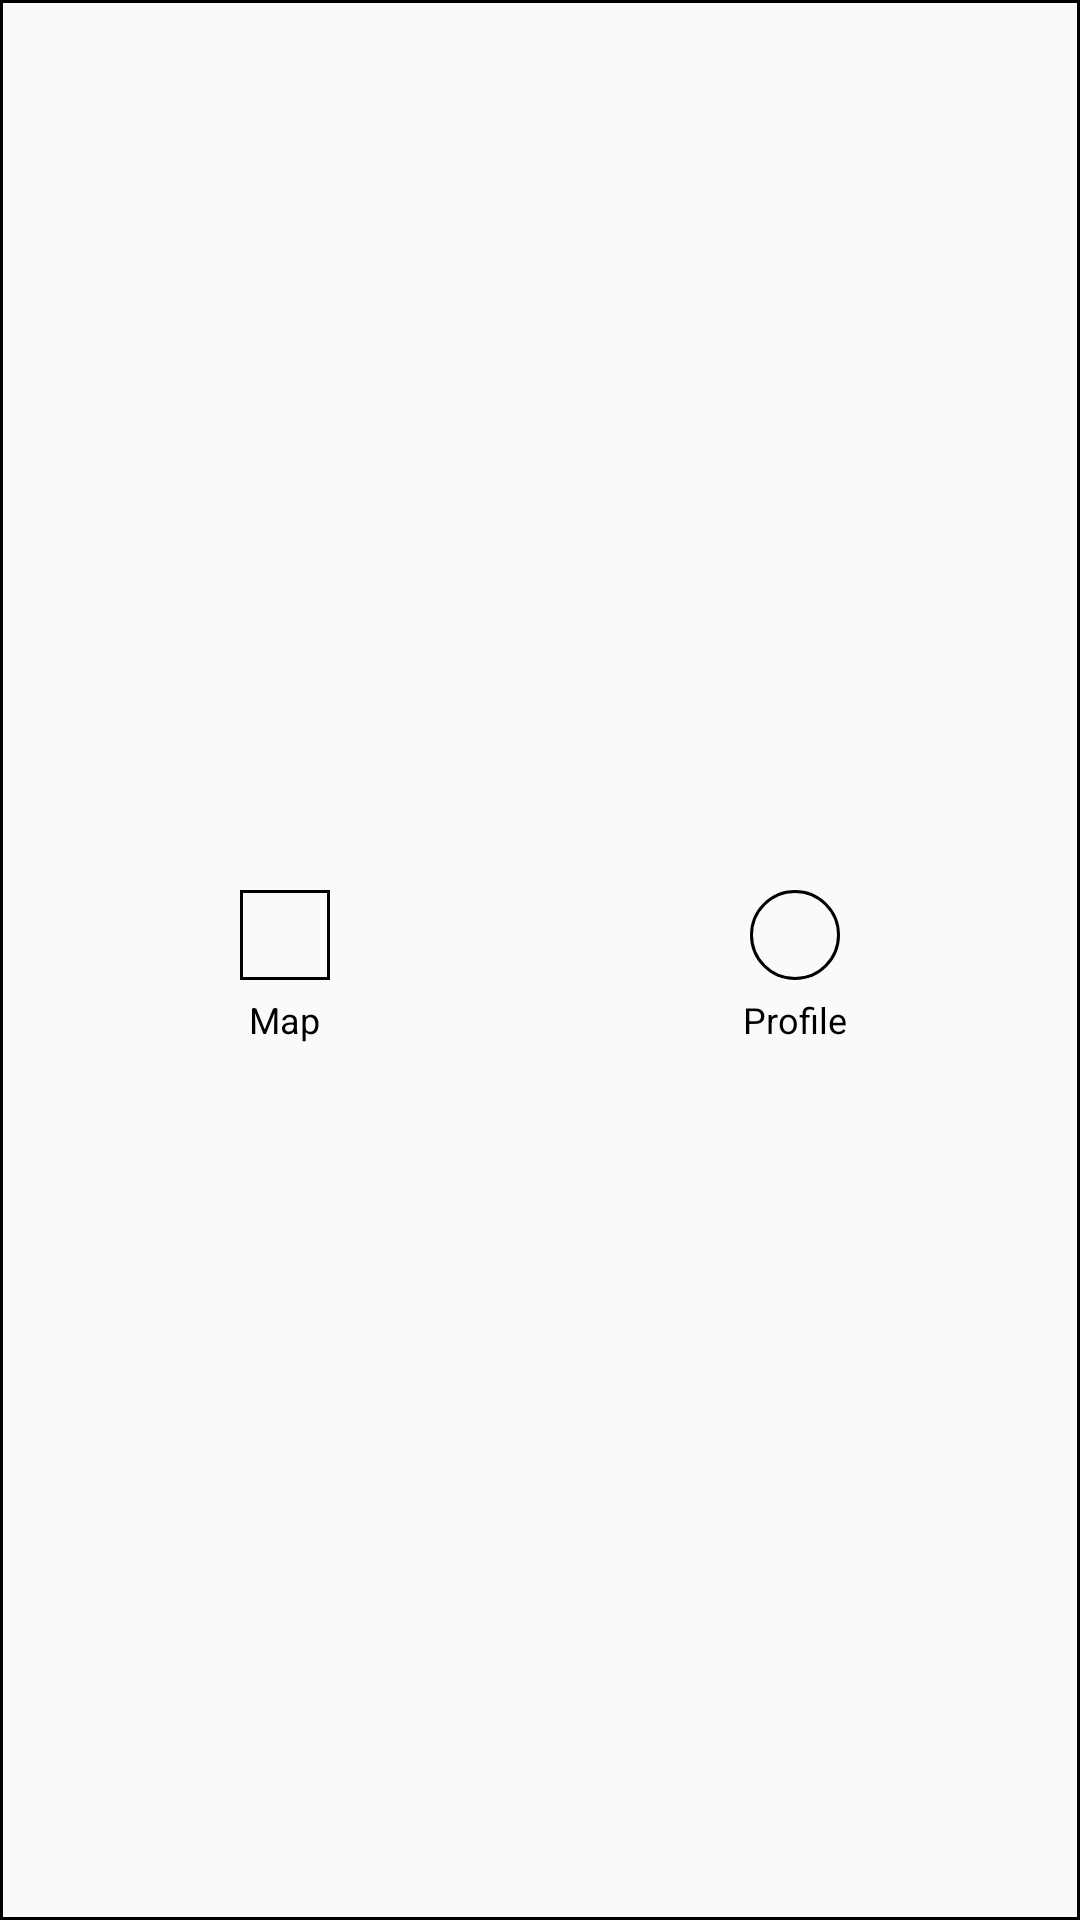

The Android layout XML behind this screen, and the referenced resources:
<!-- AndroidManifest.xml: application theme Theme.RideCellAndroidProject -->
<!-- res/layout/footer_layout.xml -->
<?xml version="1.0" encoding="utf-8"?>
<RelativeLayout xmlns:android="http://schemas.android.com/apk/res/android"
    android:layout_width="match_parent"
    android:layout_height="70dp"
    android:background="@drawable/rectangle_image"
    android:gravity="center">

    <LinearLayout
        android:layout_width="match_parent"
        android:layout_height="wrap_content"
        android:layout_margin="@dimen/dimen_5dp"
        android:gravity="center"
        android:orientation="horizontal"
        android:weightSum="2">

        <LinearLayout
            android:id="@+id/map_layout"
            android:layout_width="match_parent"
            android:layout_height="wrap_content"
            android:layout_weight="1"
            android:gravity="center"
            android:orientation="vertical">

            <ImageView
                android:id="@+id/map_image"
                android:layout_width="@dimen/margin_30dp"
                android:layout_height="@dimen/margin_30dp"
                android:layout_marginTop="@dimen/dimen_5dp"
                android:background="@drawable/rectangle_image" />

            <TextView
                android:id="@+id/map_text"
                android:layout_width="wrap_content"
                android:layout_height="wrap_content"
                android:layout_marginTop="@dimen/dimen_5dp"
                android:text="@string/map_text"
                android:textColor="@color/black"
                android:textSize="@dimen/text_12sp" />
        </LinearLayout>

        <LinearLayout
            android:id="@+id/profile_layout"
            android:layout_width="match_parent"
            android:layout_height="wrap_content"
            android:layout_weight="1"
            android:gravity="center"
            android:orientation="vertical">

            <ImageView
                android:id="@+id/profile_image"
                android:layout_width="@dimen/margin_30dp"
                android:layout_height="@dimen/margin_30dp"
                android:layout_marginTop="@dimen/dimen_5dp"
                android:src="@drawable/circle_image" />

            <TextView
                android:id="@+id/profile_text"
                android:layout_width="wrap_content"
                android:layout_height="wrap_content"
                android:layout_marginTop="@dimen/dimen_5dp"
                android:text="@string/profile_text"
                android:textColor="@color/black"
                android:textSize="@dimen/text_12sp" />
        </LinearLayout>
    </LinearLayout>
</RelativeLayout>
<!-- resources referenced by this layout -->
<resources>
  <color name="black">#FF000000</color>
  <dimen name="dimen_5dp">5dp</dimen>
  <dimen name="margin_30dp">30dp</dimen>
  <dimen name="text_12sp">12sp</dimen>
  <!-- drawable circle_image (drawable) -->
  <?xml version="1.0" encoding="utf-8"?>
  <shape xmlns:android="http://schemas.android.com/apk/res/android"
      android:shape="rectangle">
      <stroke
          android:width="@dimen/dimen_1dp"
          android:color="@color/black" />
      <padding
          android:bottom="@dimen/dimen_5dp"
          android:left="@dimen/dimen_5dp"
          android:right="@dimen/dimen_5dp"
          android:top="@dimen/dimen_5dp" />
      <corners
          android:bottomLeftRadius="500dp"
          android:bottomRightRadius="500dp"
          android:topLeftRadius="500dp"
          android:topRightRadius="500dp" />
  </shape>
  <!-- drawable rectangle_image (drawable) -->
  <?xml version="1.0" encoding="utf-8"?>
  <shape xmlns:android="http://schemas.android.com/apk/res/android"
      android:shape="rectangle">
      <stroke
          android:width="@dimen/dimen_1dp"
          android:color="@color/black" />
      <padding
          android:bottom="@dimen/dimen_5dp"
          android:left="@dimen/dimen_5dp"
          android:right="@dimen/dimen_5dp"
          android:top="@dimen/dimen_5dp" />
  </shape>
  <string name="map_text">Map</string>
  <string name="profile_text">Profile</string>
  <style name="Theme.RideCellAndroidProject" parent="Theme.AppCompat.Light.DarkActionBar">
          
          <item name="colorPrimary">@color/purple_500</item>
          <item name="colorPrimaryDark">@color/purple_700</item>
          <item name="colorAccent">@color/teal_200</item>
          
      </style>
  <dimen name="dimen_1dp">1dp</dimen>
  <color name="purple_500">#FF6200EE</color>
  <color name="purple_700">#FF3700B3</color>
  <color name="teal_200">#FF03DAC5</color>
</resources>
